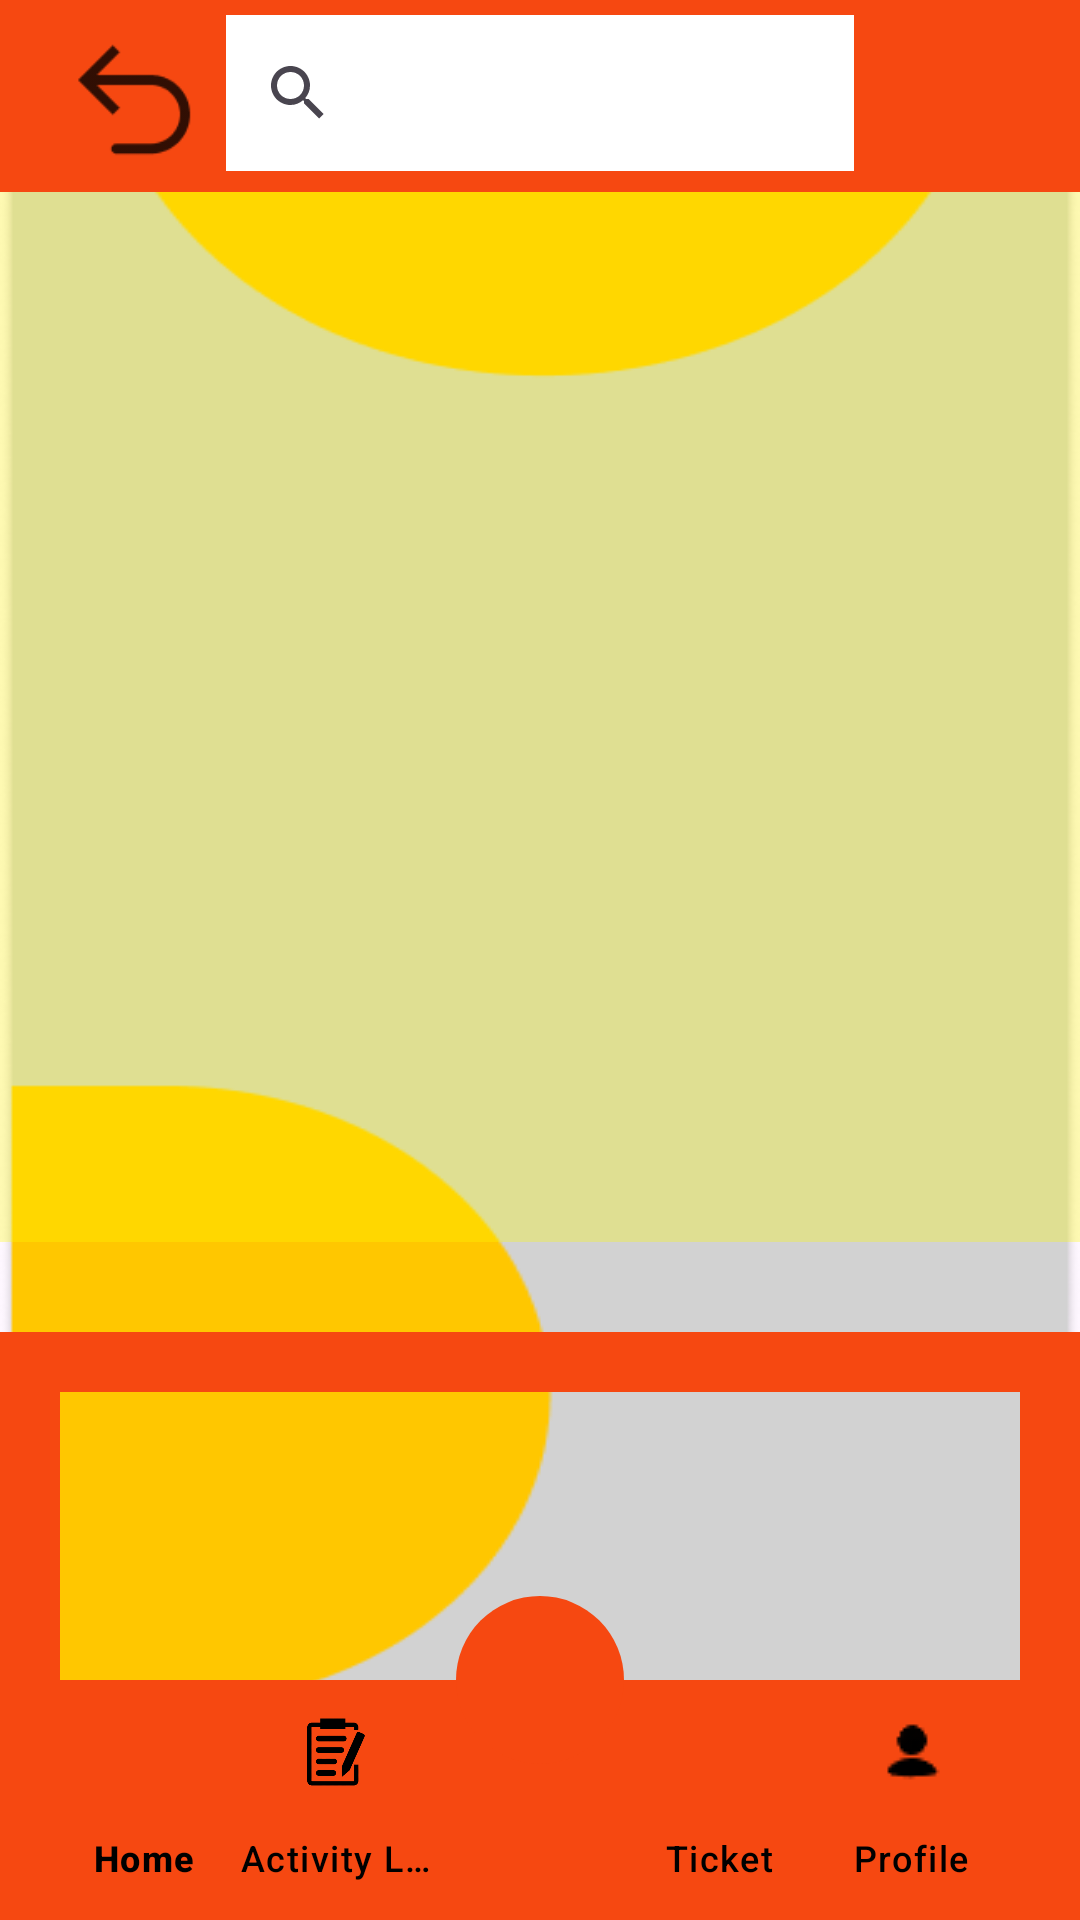

Write the Android layout XML for this screen, with the resource values it uses.
<!-- AndroidManifest.xml: application theme Travitix -->
<!-- res/layout/activity_homepage.xml -->
<?xml version="1.0" encoding="utf-8"?>
<RelativeLayout xmlns:android="http://schemas.android.com/apk/res/android"
    xmlns:app="http://schemas.android.com/apk/res-auto"
    xmlns:tools="http://schemas.android.com/tools"
    android:layout_width="match_parent"
    android:layout_height="match_parent"
    android:background="@drawable/bgyellow"
    tools:context=".Homepage">

    <androidx.appcompat.widget.Toolbar
        android:id="@+id/toolbar"
        android:layout_width="match_parent"
        android:layout_height="?attr/actionBarSize"
        android:background="@color/orange"
        app:contentInsetStart="0dp"
        app:contentInsetEnd="0dp">

        <LinearLayout
            android:layout_width="match_parent"
            android:layout_height="match_parent"
            android:orientation="horizontal">

            <ImageView
                android:layout_width="90dp"
                android:layout_height="50dp"
                android:id="@+id/backbtn"
                android:layout_marginTop="10dp"
                android:alpha="0.8"
                android:src="@drawable/back"
                android:onClick="goBack"
                app:tint="@color/black"
                />


            <SearchView
                android:id="@+id/search_view"
                android:layout_width="190dp"
                android:layout_height="52dp"
                android:layout_marginTop="5dp"
                android:layout_marginStart="-15sp"
                android:layout_marginEnd="-15sp"
                android:layout_weight="1"
                android:alpha="1.0"
                android:background="@color/white"

                android:queryHint="Search" />

            <ImageView
                android:id="@+id/travitixlogs"
                android:layout_width="90dp"
                android:layout_height="match_parent"
                android:alpha="0.8"
                android:src="@drawable/travitixlogo"
                />

        </LinearLayout>
    </androidx.appcompat.widget.Toolbar>

    <LinearLayout
        android:layout_width="match_parent"
        android:layout_height="match_parent"
        android:orientation="vertical"
        android:layout_below="@id/toolbar">

        <androidx.recyclerview.widget.RecyclerView
            android:id="@+id/recycler_view"
            android:layout_width="match_parent"
            android:layout_height="350dp"
            android:layout_marginBottom="30dp"
            android:background="@color/yellow"
            android:alpha="0.3" />

        <androidx.viewpager.widget.ViewPager
            android:id="@+id/viewPager"
            android:layout_width="match_parent"
            android:layout_height="150dp"
            android:layout_above="@id/bottomnavi"
            android:importantForAccessibility="no"
            android:background="@drawable/carousel_border">

            <ImageView
                android:id="@+id/imageView1"
                android:layout_width="match_parent"
                android:layout_height="150dp"
                android:src="@drawable/image1" />

            <ImageView
                android:id="@+id/imageView2"
                android:layout_width="match_parent"
                android:layout_height="150dp"
                android:src="@drawable/image2" />

            <ImageView
                android:id="@+id/imageView3"
                android:layout_width="match_parent"
                android:layout_height="150dp"
                android:src="@drawable/image3" />

            <ImageView
                android:id="@+id/imageView4"
                android:layout_width="match_parent"
                android:layout_height="150dp"
                android:src="@drawable/image4"
                />

            <ImageView
                android:id="@+id/imageView5"
                android:layout_width="match_parent"
                android:layout_height="150dp"
                android:src="@drawable/image5"
                />

            <ImageView
                android:id="@+id/imageView6"
                android:layout_width="match_parent"
                android:layout_height="150dp"
                android:src="@drawable/image6"
                />

            <ImageView
                android:id="@+id/imageView7"
                android:layout_width="match_parent"
                android:layout_height="150dp"
                android:src="@drawable/image7"
                />

            <ImageView
                android:id="@+id/imageView8"
                android:layout_width="match_parent"
                android:layout_height="150dp"
                android:src="@drawable/image8"
                />

            <ImageView
                android:id="@+id/imageView9"
                android:layout_width="match_parent"
                android:layout_height="150dp"
                android:src="@drawable/image9"
                />

            <ImageView
                android:id="@+id/imageView10"
                android:layout_width="match_parent"
                android:layout_height="150dp"
                android:src="@drawable/image10"
                />

            <ImageView
                android:id="@+id/imageView11"
                android:layout_width="match_parent"
                android:layout_height="150dp"
                android:src="@drawable/image11"
                />

            <ImageView
                android:id="@+id/imageView12"
                android:layout_width="match_parent"
                android:layout_height="150dp"
                android:src="@drawable/image12"
                />

        </androidx.viewpager.widget.ViewPager>

    </LinearLayout>


    <androidx.coordinatorlayout.widget.CoordinatorLayout
        android:layout_width="match_parent"
        android:layout_height="match_parent">

        <com.google.android.material.bottomappbar.BottomAppBar
            android:id="@+id/bottomappbar"
            android:layout_width="match_parent"
            android:layout_height="wrap_content"
            android:backgroundTint="@color/orange"
            app:fabCradleMargin="20dp"
            app:fabCradleVerticalOffset="1dp"
            app:fabCradleRoundedCornerRadius="20dp"
            app:fabAlignmentMode="center"
            android:layout_gravity="bottom" >

            <com.google.android.material.bottomnavigation.BottomNavigationView
                android:id="@+id/bottomnavi"
                android:layout_width="match_parent"
                android:layout_height="match_parent"
                android:layout_marginEnd="16dp"
                android:background="@color/orange"
                android:backgroundTint="@color/black"
                app:itemTextColor="@color/black"
                app:itemIconTint="@color/black"
                app:labelVisibilityMode="labeled"
                app:menu="@menu/bottom_navigation_menu"/>
        </com.google.android.material.bottomappbar.BottomAppBar>

        <com.google.android.material.floatingactionbutton.FloatingActionButton
            android:id="@+id/fab"
            android:layout_width="wrap_content"
            android:layout_height="wrap_content"
            android:src="@drawable/baseline_document_scanner_24"
            android:backgroundTint="@color/orange"
            android:layout_marginBottom="40dp"
            android:layout_gravity="center"
            android:contentDescription="@string/scan"
            app:shapeAppearanceOverlay="@style/ShapeAppearanceOverlay.App.CornerCircle"
            app:layout_anchor="@id/bottomappbar">

        </com.google.android.material.floatingactionbutton.FloatingActionButton>

    </androidx.coordinatorlayout.widget.CoordinatorLayout>



</RelativeLayout>
<!-- resources referenced by this layout -->
<resources>
  <color name="black">#FF000000</color>
  <color name="orange">#F64811</color>
  <color name="white">#FFFFFFFF</color>
  <color name="yellow">#FFFF00</color>
  <!-- drawable back: png bitmap (drawable, 1338 bytes) -->
  <!-- drawable bgyellow: png bitmap (drawable, 19911 bytes) -->
  <!-- drawable carousel_border (drawable) -->
  <?xml version="1.0" encoding="utf-8"?>
  <shape xmlns:android="http://schemas.android.com/apk/res/android"
      android:shape="rectangle">
          <stroke
              android:width="20dp"
              android:color="@color/orange" />
  
  </shape>
  <!-- drawable image1: jpg bitmap (drawable, 150413 bytes) -->
  <!-- drawable image10: jpg bitmap (drawable, 72038 bytes) -->
  <!-- drawable image11: jpg bitmap (drawable, 525045 bytes) -->
  <!-- drawable image12: jpg bitmap (drawable, 68219 bytes) -->
  <!-- drawable image2: jpg bitmap (drawable, 9386 bytes) -->
  <!-- drawable image3: jpg bitmap (drawable, 12960 bytes) -->
  <!-- drawable image4: jpg bitmap (drawable, 163553 bytes) -->
  <!-- drawable image5: jpg bitmap (drawable, 83986 bytes) -->
  <!-- drawable image6: jpg bitmap (drawable, 50578 bytes) -->
  <!-- drawable image7: jpg bitmap (drawable, 70744 bytes) -->
  <!-- drawable image8: jpg bitmap (drawable, 92482 bytes) -->
  <!-- drawable image9: jpg bitmap (drawable, 49205 bytes) -->
  <string name="scan">Scan</string>
  <style name="ShapeAppearanceOverlay.App.CornerCircle" parent="ShapeAppearance.Material3.Corner.Full">
          <item name="cornerFamily">rounded</item>
          <item name="cornerSize">20000dp</item>
      </style>
  <style name="Travitix" parent="Theme.Travitix">
          <item name="android:statusBarColor">@color/orange</item>
      </style>
  <style name="Theme.Travitix" parent="Base.Theme.Travitix" />
  <style name="Base.Theme.Travitix" parent="Theme.Material3.DayNight.NoActionBar">
          
          
      </style>
</resources>
